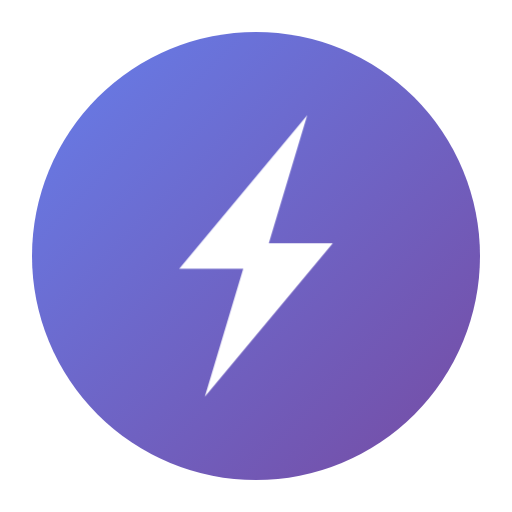
t = 0.00 s
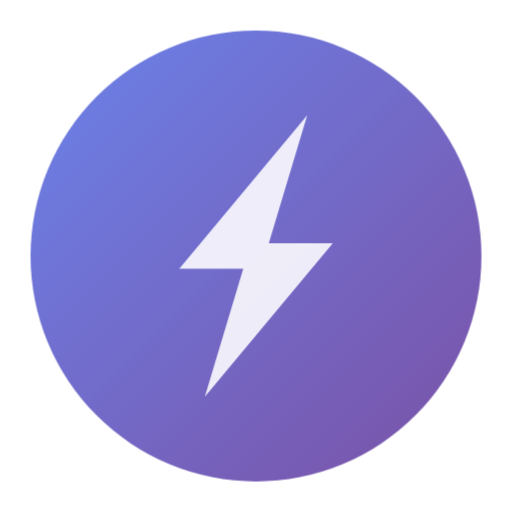
t = 0.19 s
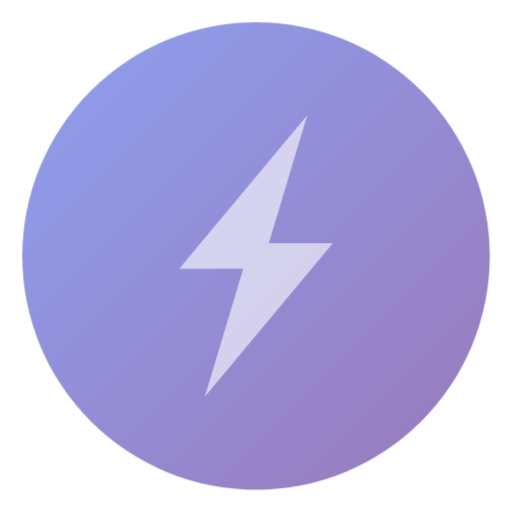
t = 0.56 s
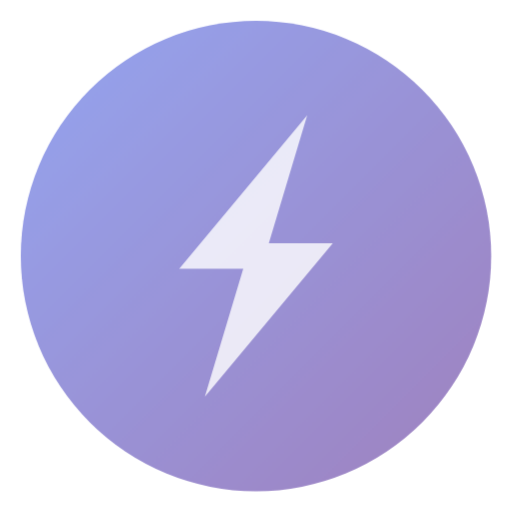
t = 0.75 s
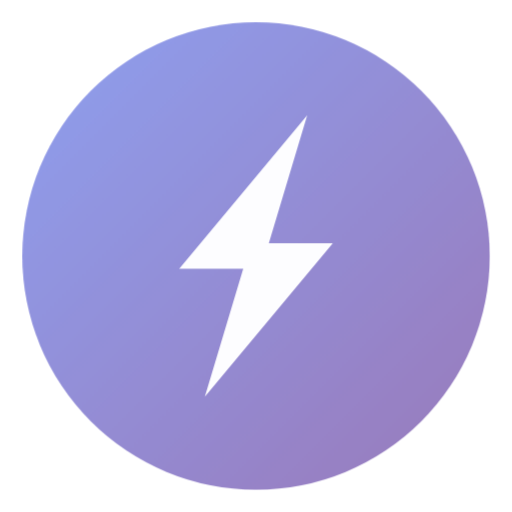
t = 0.94 s
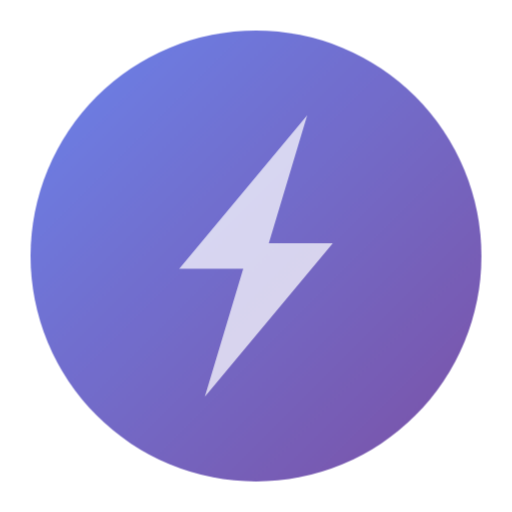
t = 1.31 s

The animated SVG that drew these frames (rendered in a browser with its animation timeline set to each time). Animation: 2 CSS @keyframes rules; one cycle of 1.50 s, repeats indefinitely.

<svg width="80" height="80" viewBox="0 0 80 80" xmlns="http://www.w3.org/2000/svg">
    <defs>
        <linearGradient id="lightning-gradient" x1="0%" y1="0%" x2="100%" y2="100%">
            <stop offset="0%" style="stop-color:#667eea;stop-opacity:1" />
            <stop offset="100%" style="stop-color:#764ba2;stop-opacity:1" />
        </linearGradient>

        <!-- Pulse animation for circle -->
        <style>
            @keyframes pulse {
                0%, 100% {
                    opacity: 1;
                    transform: scale(1);
                }
                50% {
                    opacity: 0.7;
                    transform: scale(1.05);
                }
            }

            @keyframes flash {
                0%, 100% {
                    opacity: 1;
                }
                50% {
                    opacity: 0.6;
                }
            }

            .lightning-circle {
                animation: pulse 1.5s ease-in-out infinite;
                transform-origin: center;
            }

            .lightning-bolt {
                animation: flash 1s ease-in-out infinite;
            }
        </style>
    </defs>

    <!-- Circular background -->
    <circle class="lightning-circle" cx="40" cy="40" r="35" fill="url(#lightning-gradient)"/>

    <!-- Lightning bolt -->
    <path class="lightning-bolt" d="M48 18 L28 42 L38 42 L32 62 L52 38 L42 38 Z" fill="white"/>
</svg>